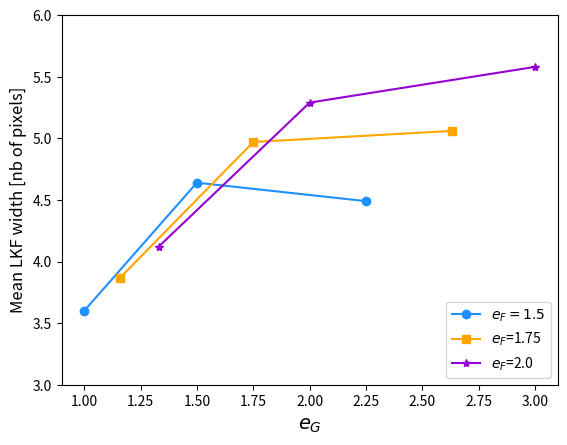

Here is the Python script that generated this plot: (Note: this script raises an exception after producing the figure.)
import os,sys
import numpy as np
import matplotlib as mpl
#mpl.use('Agg')
import matplotlib.pyplot as plt

#----- INPUT -----
#col1='b'
#col2='r'
#col3='c'
label1='$e_{F}=1.5$'
label2='$e_{F}$=1.75'
label3='$e_{F}$=2.0'
dsearch=5
#-----------------

dsstr=str(dsearch)

fileout1='FIGS/mean_width_ef_fixed_2005_ds'+dsstr+'_pack.png'
fileout2='FIGS/mean_width_eg_fixed_2005_ds'+dsstr+'_pack.png'

y1=np.zeros(3) # ef=1.5
y2=np.zeros(3) # ef=1.75
y3=np.zeros(3) # ef=2.0
x1=np.zeros(3)
x2=np.zeros(3)
x3=np.zeros(3)

x1[0]=1.0
x1[1]=1.5
x1[2]=2.25

x2[0]=1.16
x2[1]=1.75
x2[2]=2.63

x3[0]=1.33
x3[1]=2.0
x3[2]=3.0

if dsearch == 5:

    y1[0]=3.60 # 1.5
    y1[1]=4.64
    y1[2]=4.49

    y2[0]=3.87 # 1.75
    y2[1]=4.97
    y2[2]=5.06

    y3[0]=4.12 # 2.0
    y3[1]=5.29
    y3[2]=5.58

elif dsearch == 6:

    y1[0]= 0.0 #1.5
#    y1[1]=4.62
#    y1[2]=4.68

#    y2[0]=3.83 # 1.75
#    y2[1]=4.98
#    y2[2]=5.27

#    y3[0]=4.08 # 2.0
#    y3[1]=5.32
#    y3[2]=5.80

plt.figure(1)
plt.plot(x1, y1, marker='o', color = "dodgerblue")
plt.plot(x2, y2, marker='s', color = "orange")
plt.plot(x3, y3, marker='*', color = "darkviolet")
plt.ylim(3, 6)
plt.xlim(0.9, 3.1)
plt.legend([label1, label2, label3], loc ="lower right")
plt.ylabel('Mean LKF width [nb of pixels]', fontsize=12)
plt.xlabel('$e_G$', fontsize=14)
#plt.xticks(x, mylabels)
#plt.locator_params(axis='x', nbins=7)
#plt.xticks(rotation=45)
plt.savefig(fileout1)
#plt.show()

y4=np.zeros(5) # eg=1.75
x4=np.zeros(5)

x4[0]=1.16
x4[1]=1.5
x4[2]=1.75
x4[3]=2.0
x4[4]=2.63

if dsearch == 5:

    y4[0]=3.87
    y4[1]=4.71
    y4[2]=4.97
    y4[3]=4.92
    y4[4]=4.63

elif dsearch == 6:

    y4[0]=3.99
#    y4[1]=4.78
#    y4[2]=4.98
#    y4[3]=4.92
#    y4[4]=4.62

label4='$e_{g}$=1.75'
plt.figure(2)
plt.plot(x4, y4, marker='o')
plt.ylim(3.4, 5.6)
plt.xlim(0.9, 3.1)
plt.legend([label4], loc ="lower right")
plt.ylabel('Mean LKF width [nb of grid cells]', fontsize=12)
plt.xlabel('$e_f$', fontsize=14)
#plt.xticks(x, mylabels)
#plt.locator_params(axis='x', nbins=7)
#plt.xticks(rotation=45)
plt.savefig(fileout2)
plt.show()
